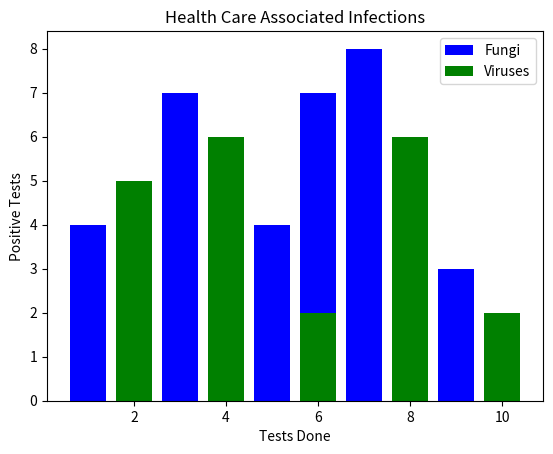

Write Python code to recreate this figure.
import matplotlib.pyplot as plt

# Look at index 4 and 6, which demonstrate overlapping cases.
x1 = [1, 3, 4, 5, 6, 7, 9]
y1 = [4, 7, 2, 4, 7, 8, 3]

x2 = [2, 4, 6, 8, 10]
y2 = [5, 6, 2, 6, 2]


plt.bar(x1, y1, label="Fungi", color='b')
plt.bar(x2, y2, label="Viruses", color='g')
plt.plot()

plt.xlabel("Tests Done")
plt.ylabel("Positive Tests")
plt.title("Health Care Associated Infections")
plt.legend()
plt.show()